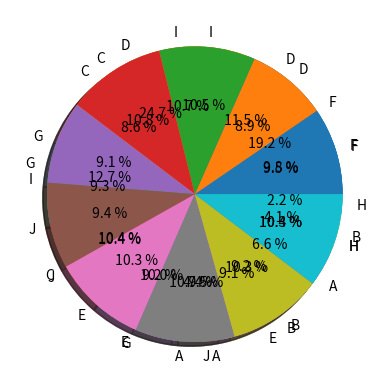

This chart was generated by the following Python code:

import pandas as pd
import matplotlib.pyplot as plt

# create 2D array of table given above
data = [['E001', 'M', 34, 123, 'Normal', 350],
		['E002', 'F', 40, 114, 'Overweight', 450],
		['E003', 'F', 37, 135, 'Obesity', 169],
		['E004', 'M', 30, 139, 'Underweight', 189],
		['E005', 'F', 44, 117, 'Underweight', 183],
		['E006', 'M', 36, 121, 'Normal', 80],
		['E007', 'M', 32, 133, 'Obesity', 166],
		['E008', 'F', 26, 140, 'Normal', 120],
		['E009', 'M', 32, 133, 'Normal', 75],
		['E010', 'M', 36, 133, 'Underweight', 40] ]

# dataframe created with
# the above data array
df = pd.DataFrame(data, columns = ['EMPID', 'Gender', 
									'Age', 'Sales',
									'BMI', 'Income'] )
plt.pie(df['Age'], labels = {"A", "B", "C", 
							"D", "E", "F", 
							"G", "H", "I", "J"}, 
							
autopct ='% 1.1f %%', shadow = True) 
plt.show() 

plt.pie(df['Income'], labels = {"A", "B", "C", 
								"D", "E", "F", 
								"G", "H", "I", "J"}, 
								
autopct ='% 1.1f %%', shadow = True) 
plt.show() 

plt.pie(df['Sales'], labels = {"A", "B", "C", 
							"D", "E", "F", 
							"G", "H", "I", "J"}, 
autopct ='% 1.1f %%', shadow = True) 
plt.show() 
